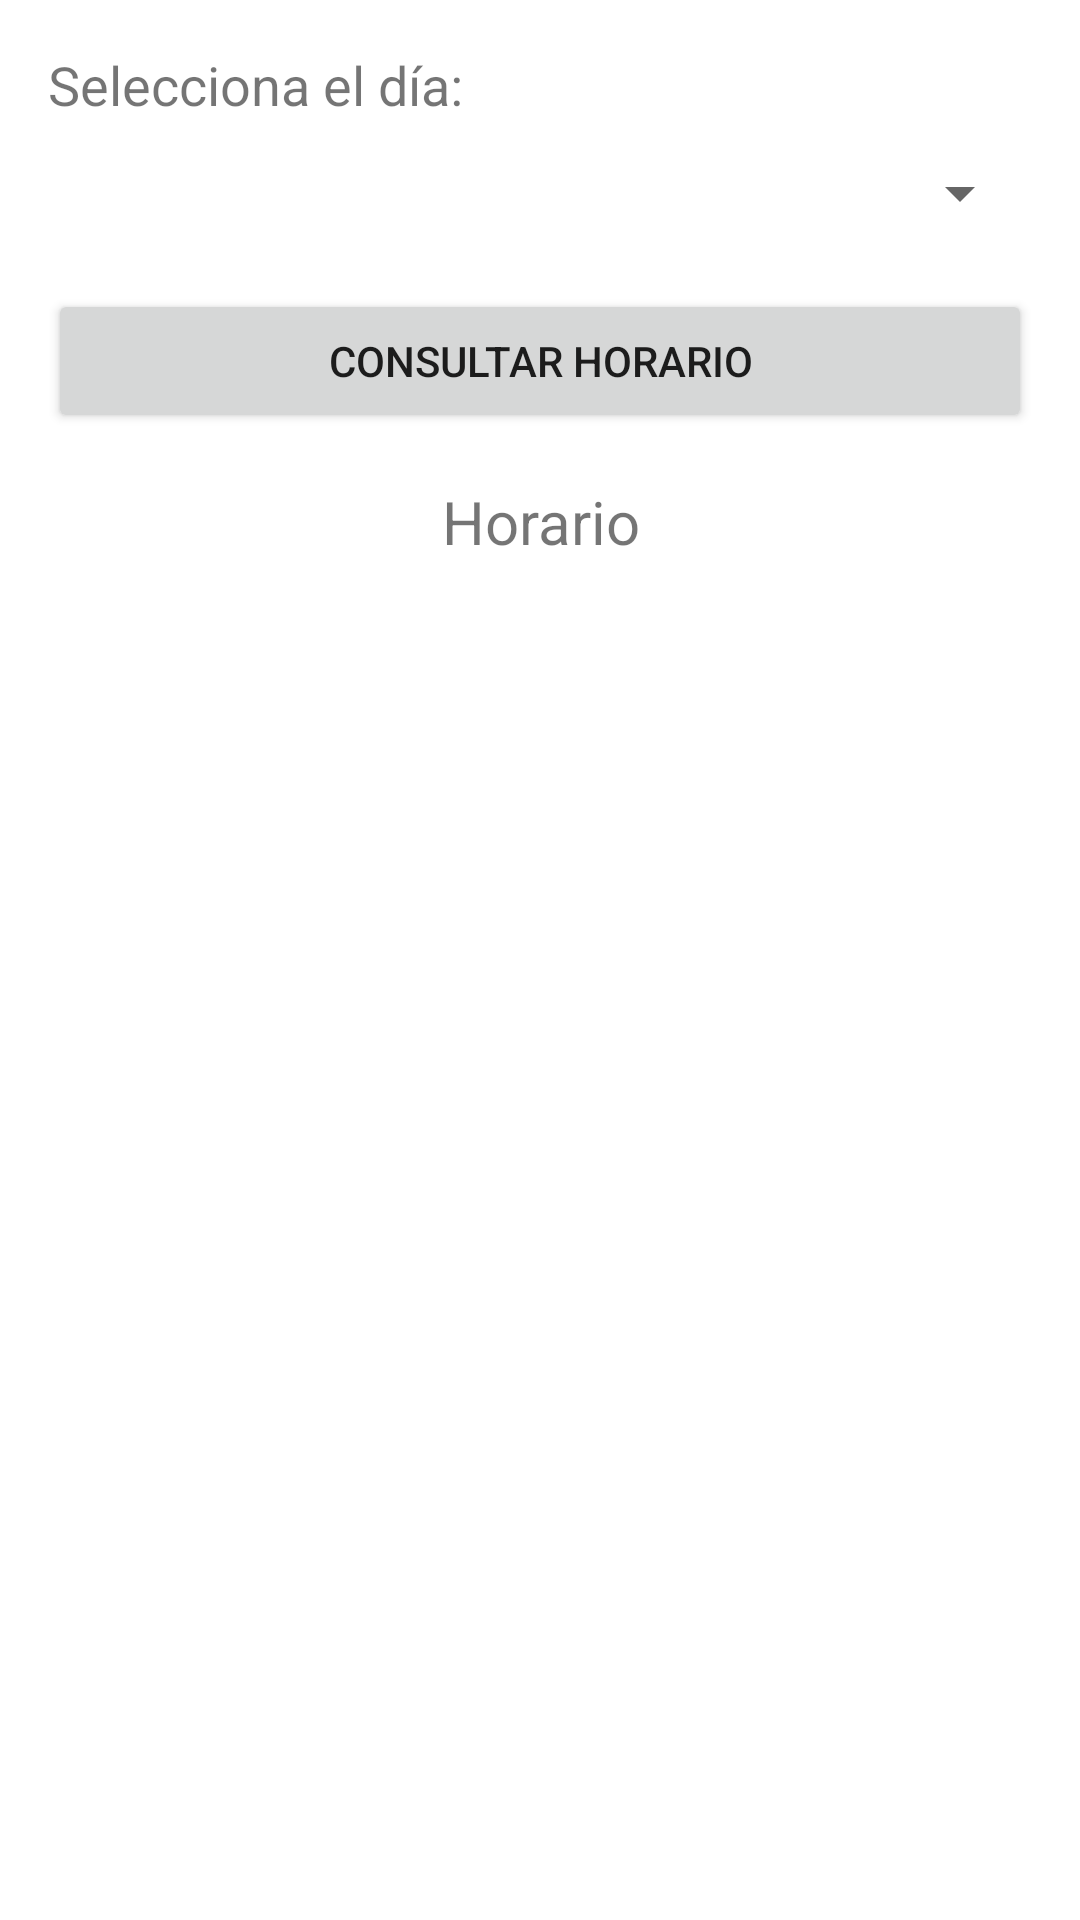

Reconstruct the res/layout file that produces this screen, plus the resources it refers to.
<!-- AndroidManifest.xml: activity theme AppTheme -->
<!-- res/layout/activity_view_schedule.xml -->
<?xml version="1.0" encoding="utf-8"?>
<LinearLayout xmlns:android="http://schemas.android.com/apk/res/android"
    android:layout_width="match_parent"
    android:layout_height="match_parent"
    android:orientation="vertical"
    android:padding="16dp">

    <TextView
        android:layout_width="wrap_content"
        android:layout_height="wrap_content"
        android:text="Selecciona el día:"
        android:textSize="18sp" />

    <Spinner
        android:id="@+id/spinnerDays"
        android:layout_width="match_parent"
        android:layout_height="wrap_content"
        android:layout_marginTop="8dp"
        android:layout_marginBottom="16dp"
        android:padding="16dp" />

    <Button
        android:id="@+id/btnCheckSchedule"
        android:layout_width="match_parent"
        android:layout_height="wrap_content"
        android:text="Consultar horario" />

    <TextView
        android:id="@+id/tvSchedule"
        android:layout_width="match_parent"
        android:layout_height="wrap_content"
        android:text="Horario"
        android:textSize="20sp"
        android:layout_marginTop="16dp"
        android:gravity="center" />

</LinearLayout>
<!-- resources referenced by this layout -->
<resources>

</resources>
